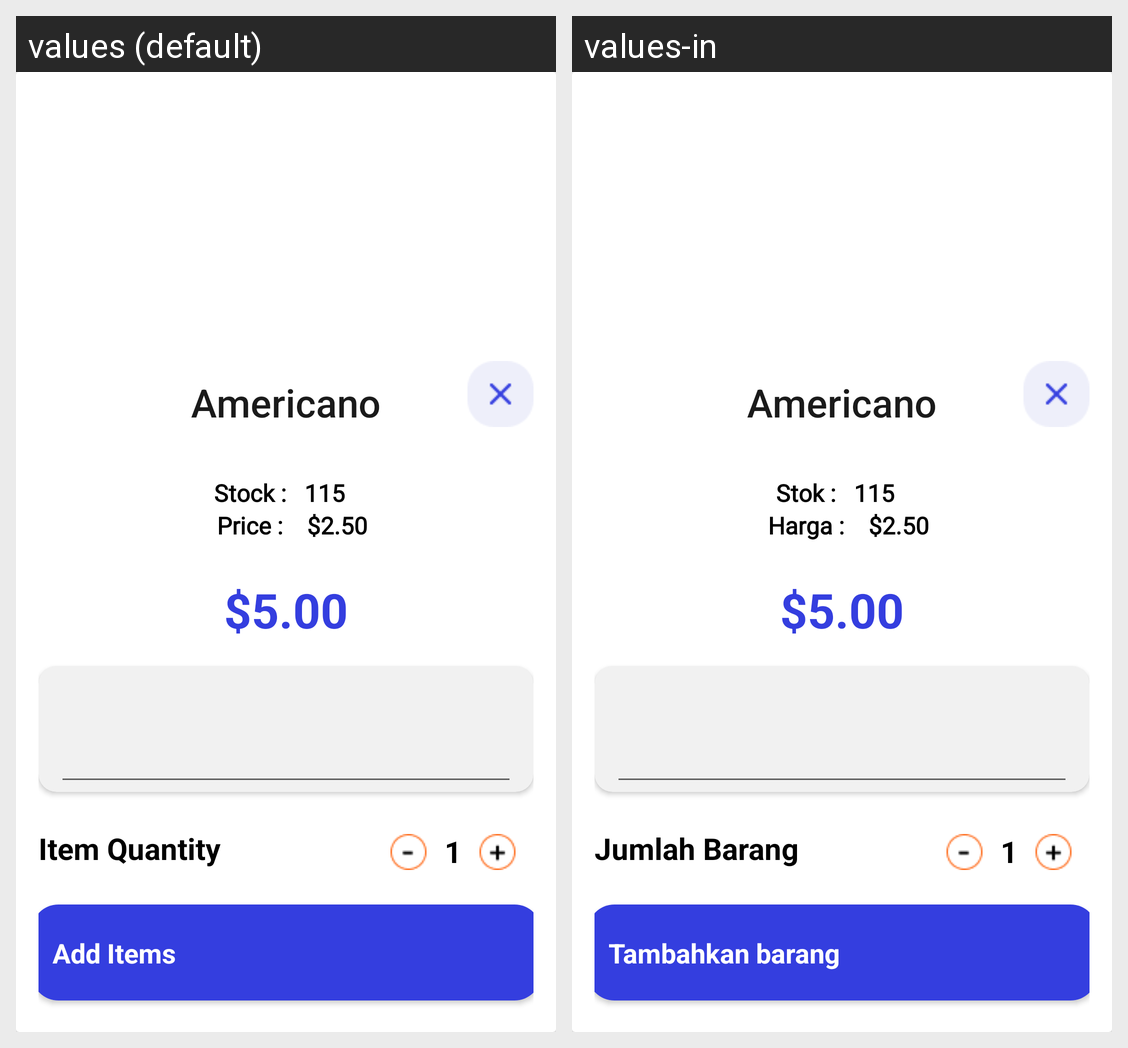

Strings drawn on this Android screen and how each of the app's shown locales translates them:
Android screen res/layout/sheet_product_sales.xml rendered under 2 locales, left to right: values (default), values-in. Device: Nexus 5 (rendered at 1080×1920; each locale shown at half size, 540×960, under a caption strip naming it); theme Theme.Usahaq_Skripsi.
Strings drawn on this screen, with the default value and each locale's value (text and hints the layout hard-codes, and strings that could not be matched under every locale, appear in the picture but are not listed):

stock
  values: Stock :
  values-in: Stok :

price_detail
  values: Price :
  values-in: Harga :

item_quantity
  values: Item Quantity
  values-in: Jumlah Barang

add_items
  values: Add Items
  values-in: Tambahkan barang
